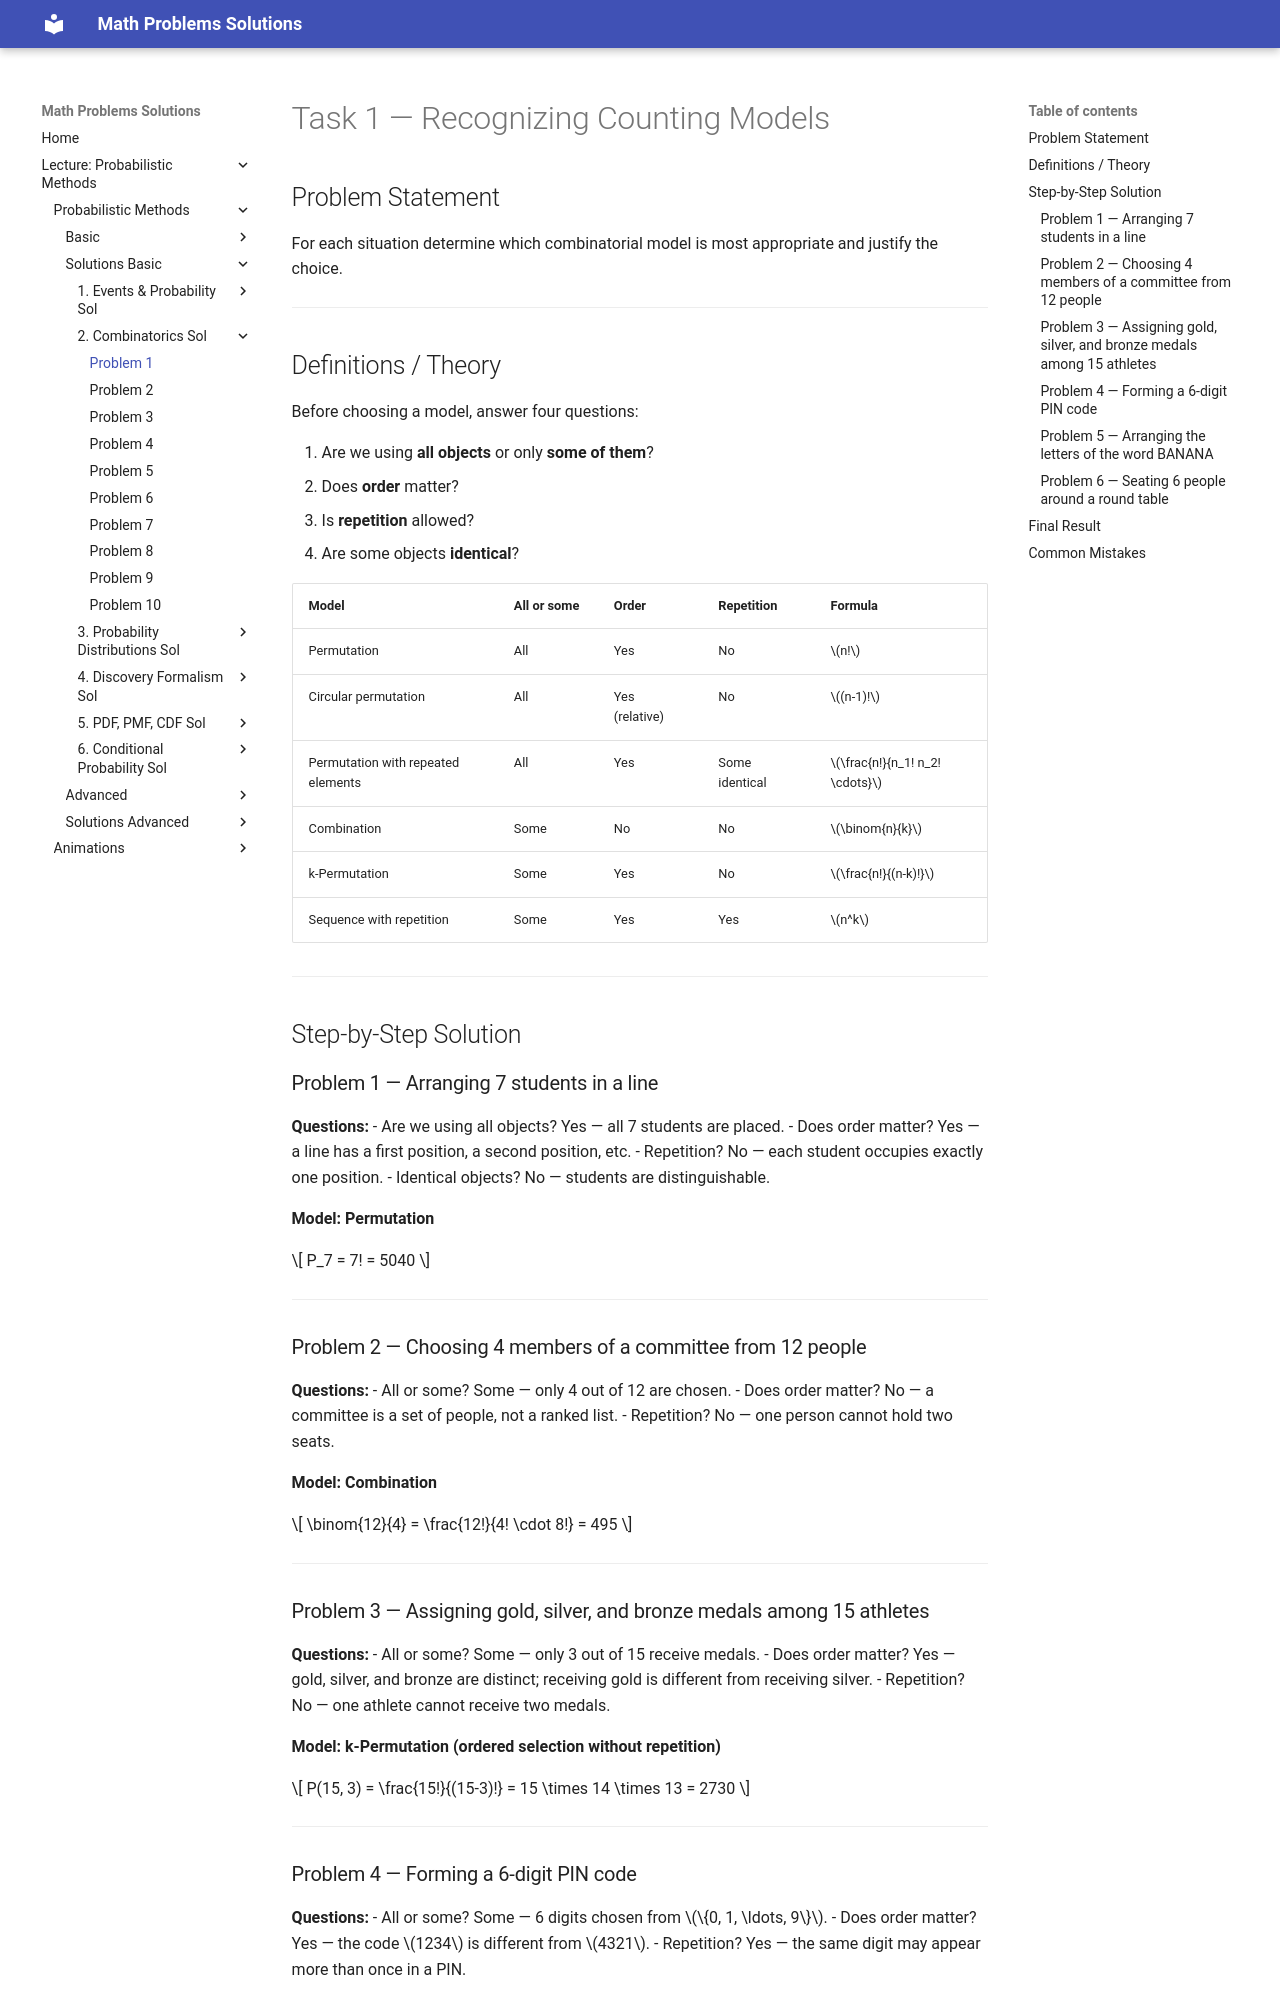

repository: LiiinadNamar/Math_Problems_Repo_DR · page: 4_Metody_probabilistyczne/basic/solutions_02_combinatorics/solution_01/index.html · generator: mkdocs

# Task 1 — Recognizing Counting Models

## Problem Statement

For each situation determine which combinatorial model is most appropriate and justify the choice.

---

## Definitions / Theory

Before choosing a model, answer four questions:

1. Are we using **all objects** or only **some of them**?
2. Does **order** matter?
3. Is **repetition** allowed?
4. Are some objects **identical**?

| Model | All or some | Order | Repetition | Formula |
|---|---|---|---|---|
| Permutation | All | Yes | No | $n!$ |
| Circular permutation | All | Yes (relative) | No | $(n-1)!$ |
| Permutation with repeated elements | All | Yes | Some identical | $\frac{n!}{n_1! n_2! \cdots}$ |
| Combination | Some | No | No | $\binom{n}{k}$ |
| k-Permutation | Some | Yes | No | $\frac{n!}{(n-k)!}$ |
| Sequence with repetition | Some | Yes | Yes | $n^k$ |

---

## Step-by-Step Solution

### Problem 1 — Arranging 7 students in a line

**Questions:**
- Are we using all objects? Yes — all 7 students are placed.
- Does order matter? Yes — a line has a first position, a second position, etc.
- Repetition? No — each student occupies exactly one position.
- Identical objects? No — students are distinguishable.

**Model: Permutation**

$$
P_7 = 7! = 5040
$$

---

### Problem 2 — Choosing 4 members of a committee from 12 people

**Questions:**
- All or some? Some — only 4 out of 12 are chosen.
- Does order matter? No — a committee is a set of people, not a ranked list.
- Repetition? No — one person cannot hold two seats.

**Model: Combination**

$$
\binom{12}{4} = \frac{12!}{4! \cdot 8!} = 495
$$

---

### Problem 3 — Assigning gold, silver, and bronze medals among 15 athletes

**Questions:**
- All or some? Some — only 3 out of 15 receive medals.
- Does order matter? Yes — gold, silver, and bronze are distinct; receiving gold is different from receiving silver.
- Repetition? No — one athlete cannot receive two medals.

**Model: k-Permutation (ordered selection without repetition)**

$$
P(15, 3) = \frac{15!}{(15-3)!} = 15 \times 14 \times 13 = 2730
$$

---

### Problem 4 — Forming a 6-digit PIN code

**Questions:**
- All or some? Some — 6 digits chosen from $\{0, 1, \ldots, 9\}$.
- Does order matter? Yes — the code $1234$ is different from $4321$.
- Repetition? Yes — the same digit may appear more than once in a PIN.

**Model: Sequence with repetition**

$$
10^6 = 1{,}000{,}000
$$

---
